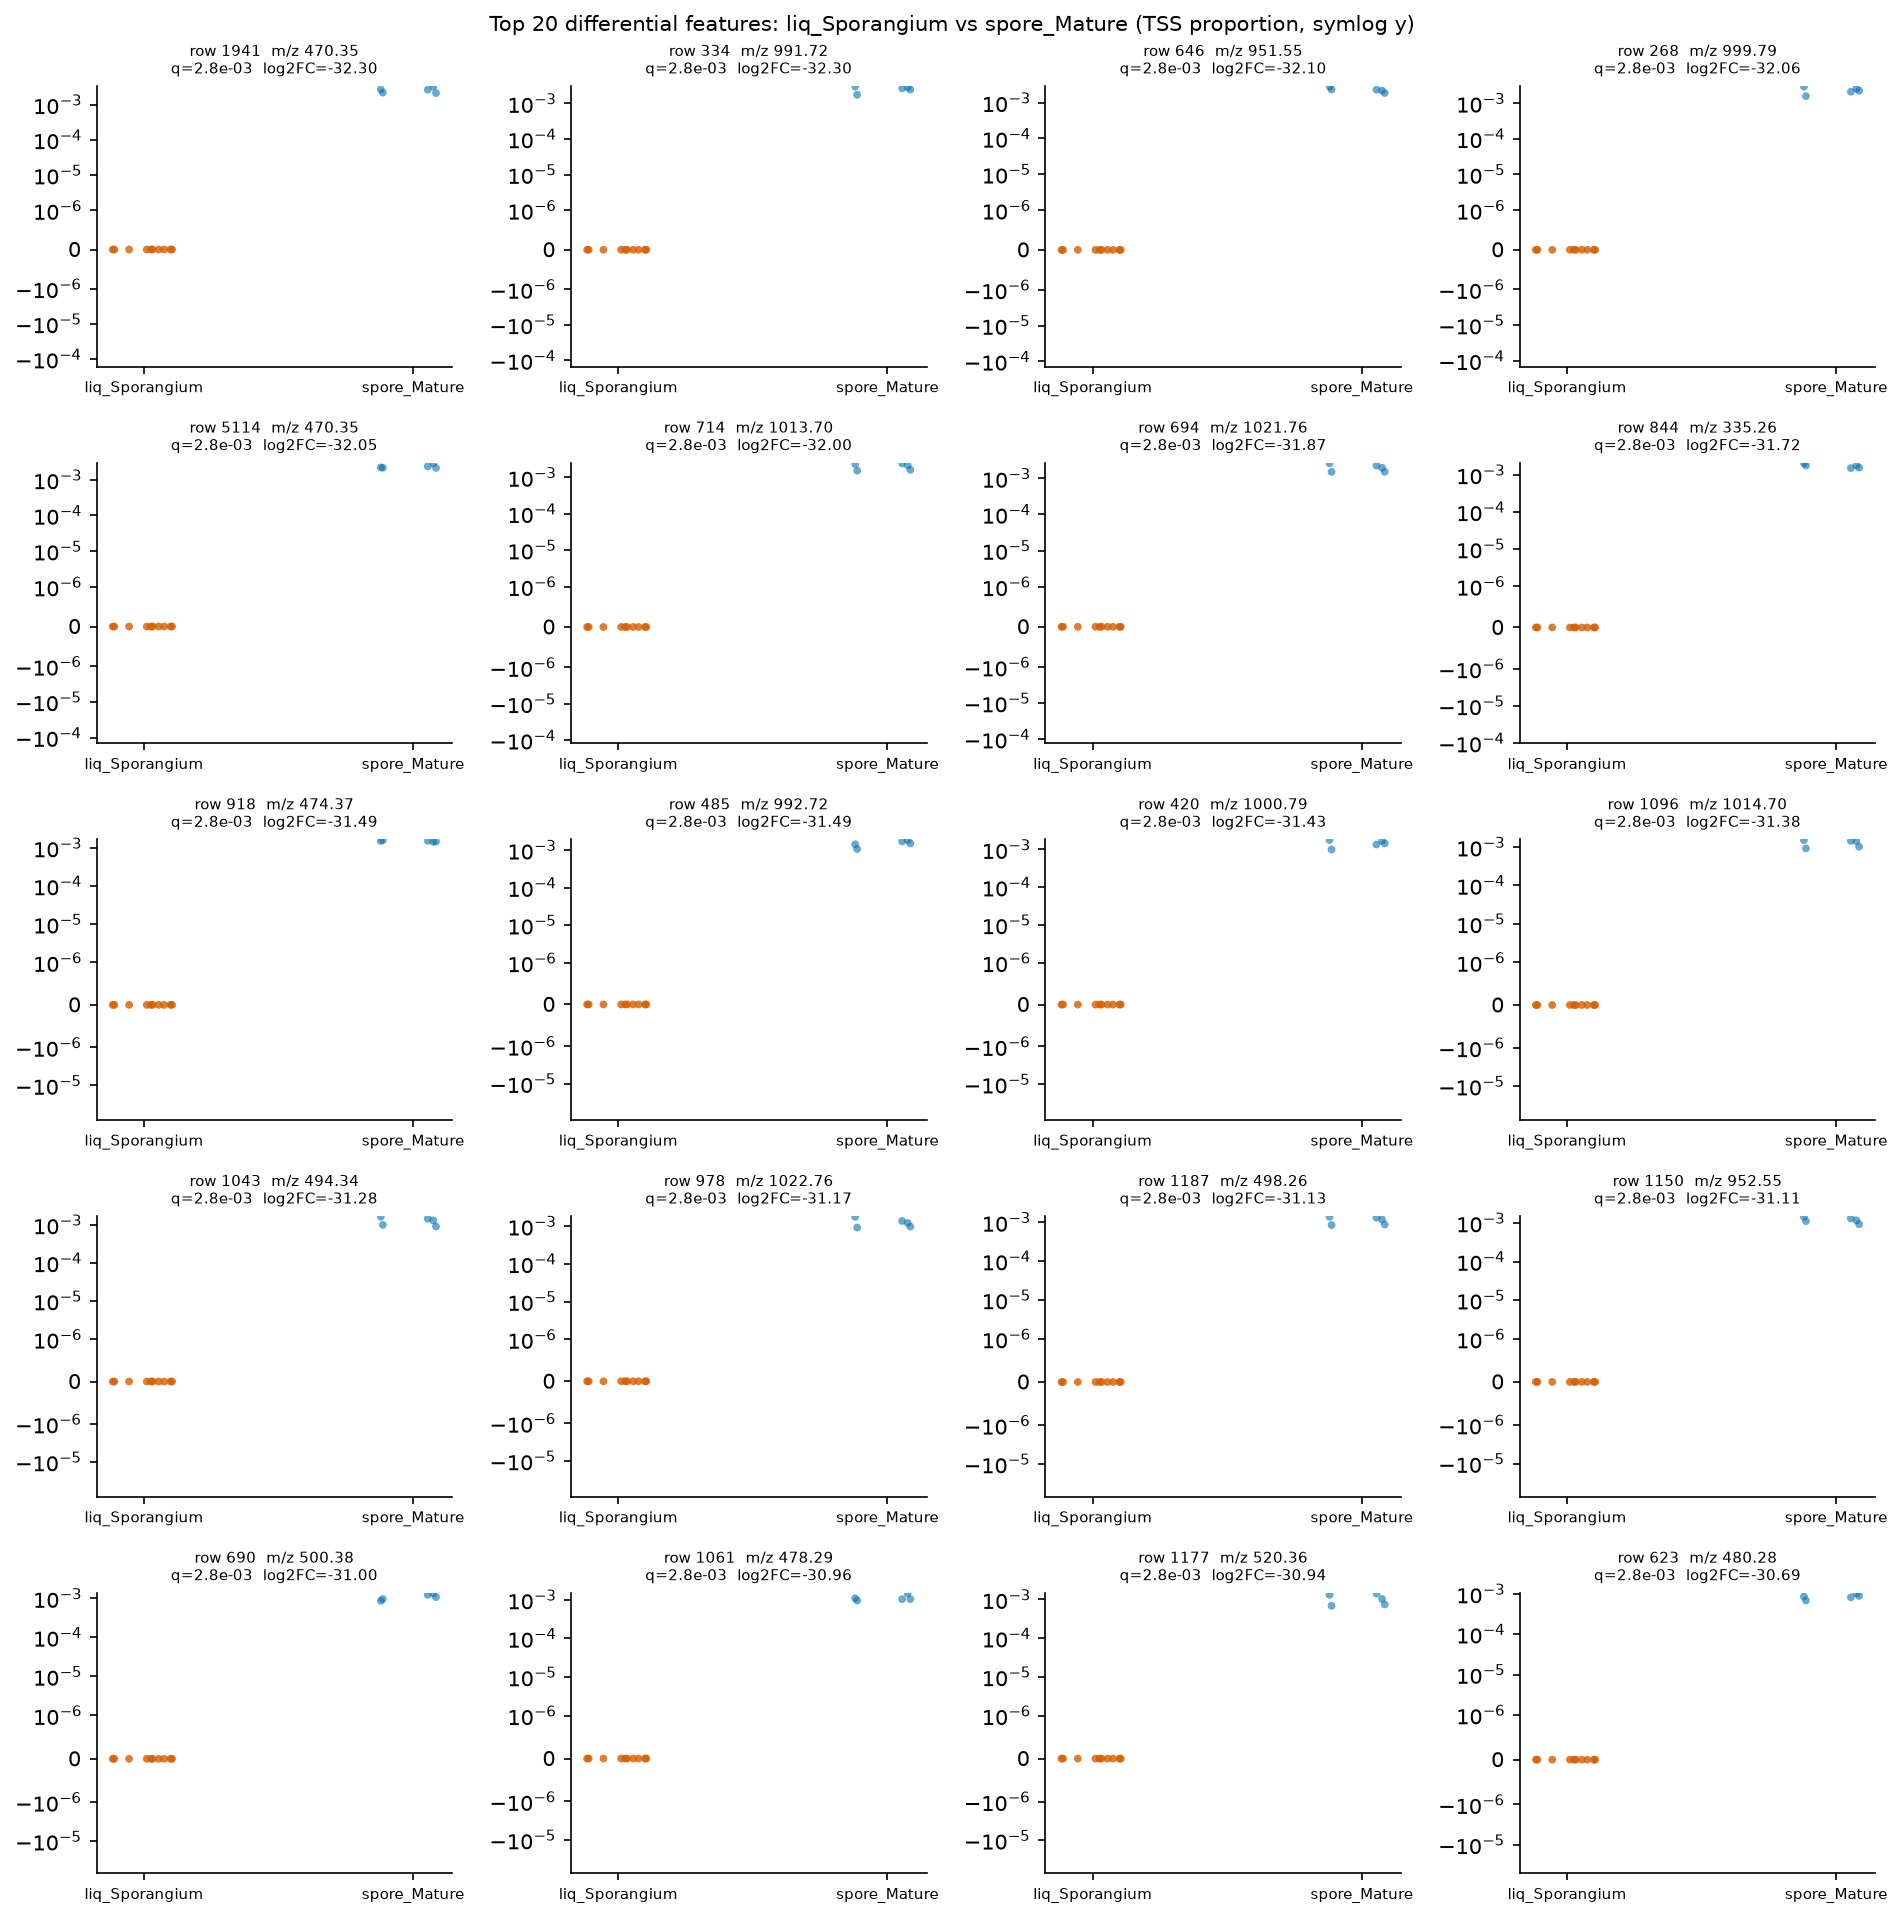

The file beside this chart, header and first rows:
row_id	mz	rt	median_a	median_b	log2FC_a_over_b	U_stat	p_value	q_value
1941	470.3	6.596	0.0	0.002651	-32.3	0.0	0.0003532	0.002766
334	991.7	6.913	0.0	0.00265	-32.3	0.0	0.0003532	0.002766
646	951.5	6.539	0.0	0.002297	-32.1	0.0	0.0003532	0.002766
268	999.8	7.419	0.0	0.002234	-32.06	0.0	0.0003532	0.002766
5114	470.4	6.664	0.0	0.002216	-32.05	0.0	0.0003532	0.002766
714	1014	6.914	0.0	0.002143	-32	0.0	0.0003532	0.002766
694	1022	7.421	0.0	0.001956	-31.87	0.0	0.0003532	0.002766
844	335.3	6.532	0.0	0.001771	-31.72	0.0	0.0003532	0.002766
918	474.4	6.963	0.0	0.001513	-31.49	0.0	0.0003532	0.002766
485	992.7	6.913	0.0	0.001504	-31.49	0.0	0.0003532	0.002766
420	1001	7.419	0.0	0.001445	-31.43	0.0	0.0003532	0.002766
1096	1015	6.914	0.0	0.0014	-31.38	0.0	0.0003532	0.002766
1043	494.3	6.964	0.0	0.001301	-31.28	0.0	0.0003532	0.002766
978	1023	7.42	0.0	0.001204	-31.17	0.0	0.0003532	0.002766
1187	498.3	6.537	0.0	0.001172	-31.13	0.0	0.0003532	0.002766
1150	952.5	6.54	0.0	0.001162	-31.11	0.0	0.0003532	0.002766
690	500.4	7.136	0.0	0.001076	-31	0.0	0.0003532	0.002766
1061	478.3	6.823	0.0	0.001046	-30.96	0.0	0.0003532	0.002766
1177	520.4	7.137	0.0	0.001033	-30.94	0.0	0.0003532	0.002766
623	480.3	2.31	0.0	0.0008661	-30.69	0.0	0.0003532	0.002766
